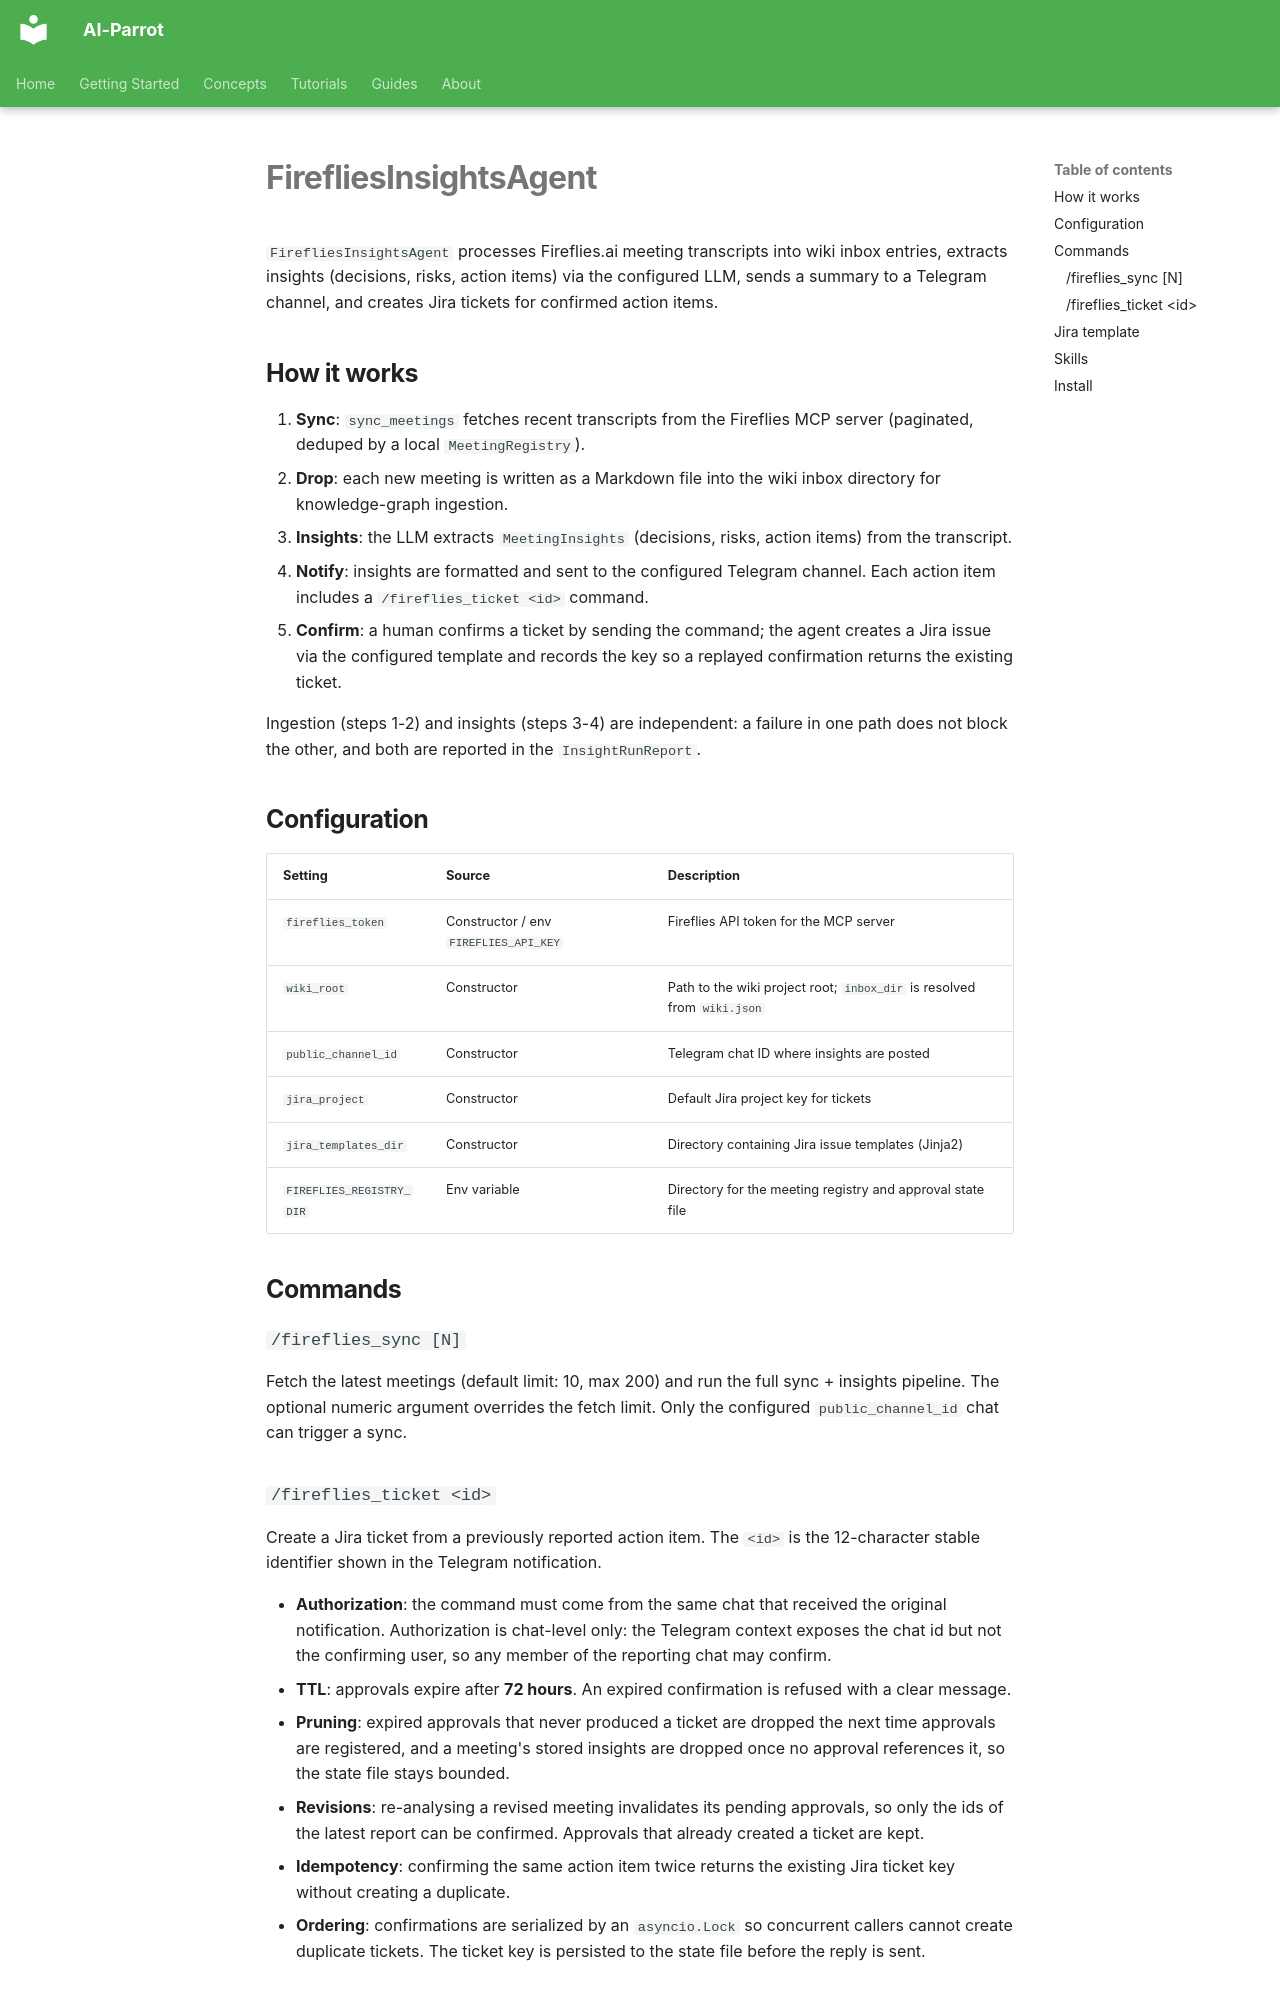

repository: phenobarbital/ai-parrot · page: agents/fireflies-insights/index.html · generator: mkdocs

# FirefliesInsightsAgent

`FirefliesInsightsAgent` processes Fireflies.ai meeting transcripts into
wiki inbox entries, extracts insights (decisions, risks, action items) via
the configured LLM, sends a summary to a Telegram channel, and creates
Jira tickets for confirmed action items.

## How it works

1. **Sync**: `sync_meetings` fetches recent transcripts from the Fireflies
   MCP server (paginated, deduped by a local `MeetingRegistry`).
2. **Drop**: each new meeting is written as a Markdown file into the wiki
   inbox directory for knowledge-graph ingestion.
3. **Insights**: the LLM extracts `MeetingInsights` (decisions, risks,
   action items) from the transcript.
4. **Notify**: insights are formatted and sent to the configured Telegram
   channel. Each action item includes a `/fireflies_ticket <id>` command.
5. **Confirm**: a human confirms a ticket by sending the command; the agent
   creates a Jira issue via the configured template and records the key so
   a replayed confirmation returns the existing ticket.

Ingestion (steps 1-2) and insights (steps 3-4) are independent: a failure
in one path does not block the other, and both are reported in the
`InsightRunReport`.

## Configuration

| Setting | Source | Description |
|---|---|---|
| `fireflies_token` | Constructor / env `FIREFLIES_API_KEY` | Fireflies API token for the MCP server |
| `wiki_root` | Constructor | Path to the wiki project root; `inbox_dir` is resolved from `wiki.json` |
| `public_channel_id` | Constructor | Telegram chat ID where insights are posted |
| `jira_project` | Constructor | Default Jira project key for tickets |
| `jira_templates_dir` | Constructor | Directory containing Jira issue templates (Jinja2) |
| `FIREFLIES_REGISTRY_DIR` | Env variable | Directory for the meeting registry and approval state file |

## Commands

### `/fireflies_sync [N]`

Fetch the latest meetings (default limit: 10, max 200) and run the full sync +
insights pipeline. The optional numeric argument overrides the fetch limit.
Only the configured ``public_channel_id`` chat can trigger a sync.
